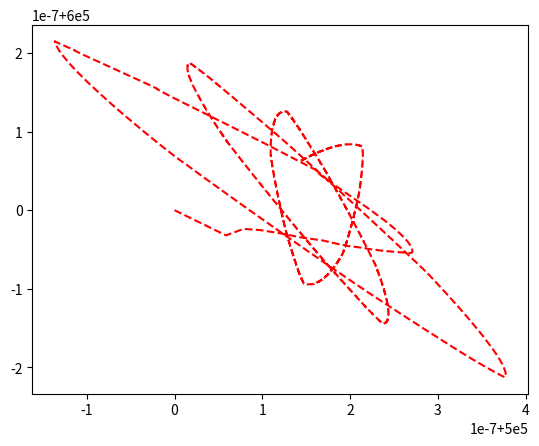

The script that saved this image:
import matplotlib.pyplot as plt
from scipy.integrate import odeint
from math import sqrt
from numpy import linspace

m1 = 55000000
m2 = 850000000
m3 = 650000000
x1 = 500000
y1 = 600000
x2 = 800000
y2 = 900000
x3 = 700000
y3 = 700000
G = 67428*(10**-11)
Vx1 = 3000
Vy1 = 3200
Vx2 = 1000
Vy2 = 4500
Vx3 = 6000
Vy3 = 6000

def func(X, t):
    x1 = X[1]
    y1 = X[3]
    x2 = X[5]
    y2 = X[7]
    x3 = X[9]
    y3 = X[11]
    x12 = x2 - x1
    x13 = x3 - x1
    x23 = x3 - x2
    y12 = y2 - y1
    y13 = y3 - y1
    y23 = y3 - y2
    k12 = (G*m1*m2)/(x12**2 + y12**2)
    k13 = (G*m1*m3)/(x13**2 + y13**2)
    k23 = (G*m2*m3)/(x23**2 + y23**2)
    F12x = k12 * (x12/((sqrt(x12**2+y12**2)))) 
    F12y = k12 * (y12/((sqrt(x12**2+y12**2))))  
    F13x = k13 * (x13/((sqrt(x13**2+y13**2))))  
    F13y = k13 * (x13/((sqrt(x13**2+y13**2))))
    F23x = k23 * (x23/((sqrt(x23**2+y23**2))))  
    F23y = k23 * (x23/((sqrt(x23**2+y23**2))))
    dVx1dt = (F12x + F13x)/m1
    dVy1dt = (F12y + F13y)/m1
    dVx2dt = (-F12x + F23x)/m2
    dVy2dt = (-F12y + F23y)/m2
    dVx3dt = (-F13x - F23x)/m3
    dVy3dt = (-F13y - F23y)/m3
    dx1dt = X[0]
    dy1dt = X[2]
    dx2dt = X[4]
    dy2dt = X[6]
    dx3dt = X[8]
    dy3dt = X[10]
    return [dVx1dt, dVy1dt, dVx2dt, dVy2dt, dVx3dt, dVy3dt, dx1dt, dy1dt, dx2dt, dy2dt, dx3dt, dy3dt]
    

X0 = [Vx1, x1, Vy1, y1, Vx2, x2, Vy2, y2, Vx3, x3, Vy3, y3]
t = linspace(0,10000000,1000001)
X = odeint(func, X0, t)

plt.plot(X[:,1], X[:,3], "r--")
plt.show